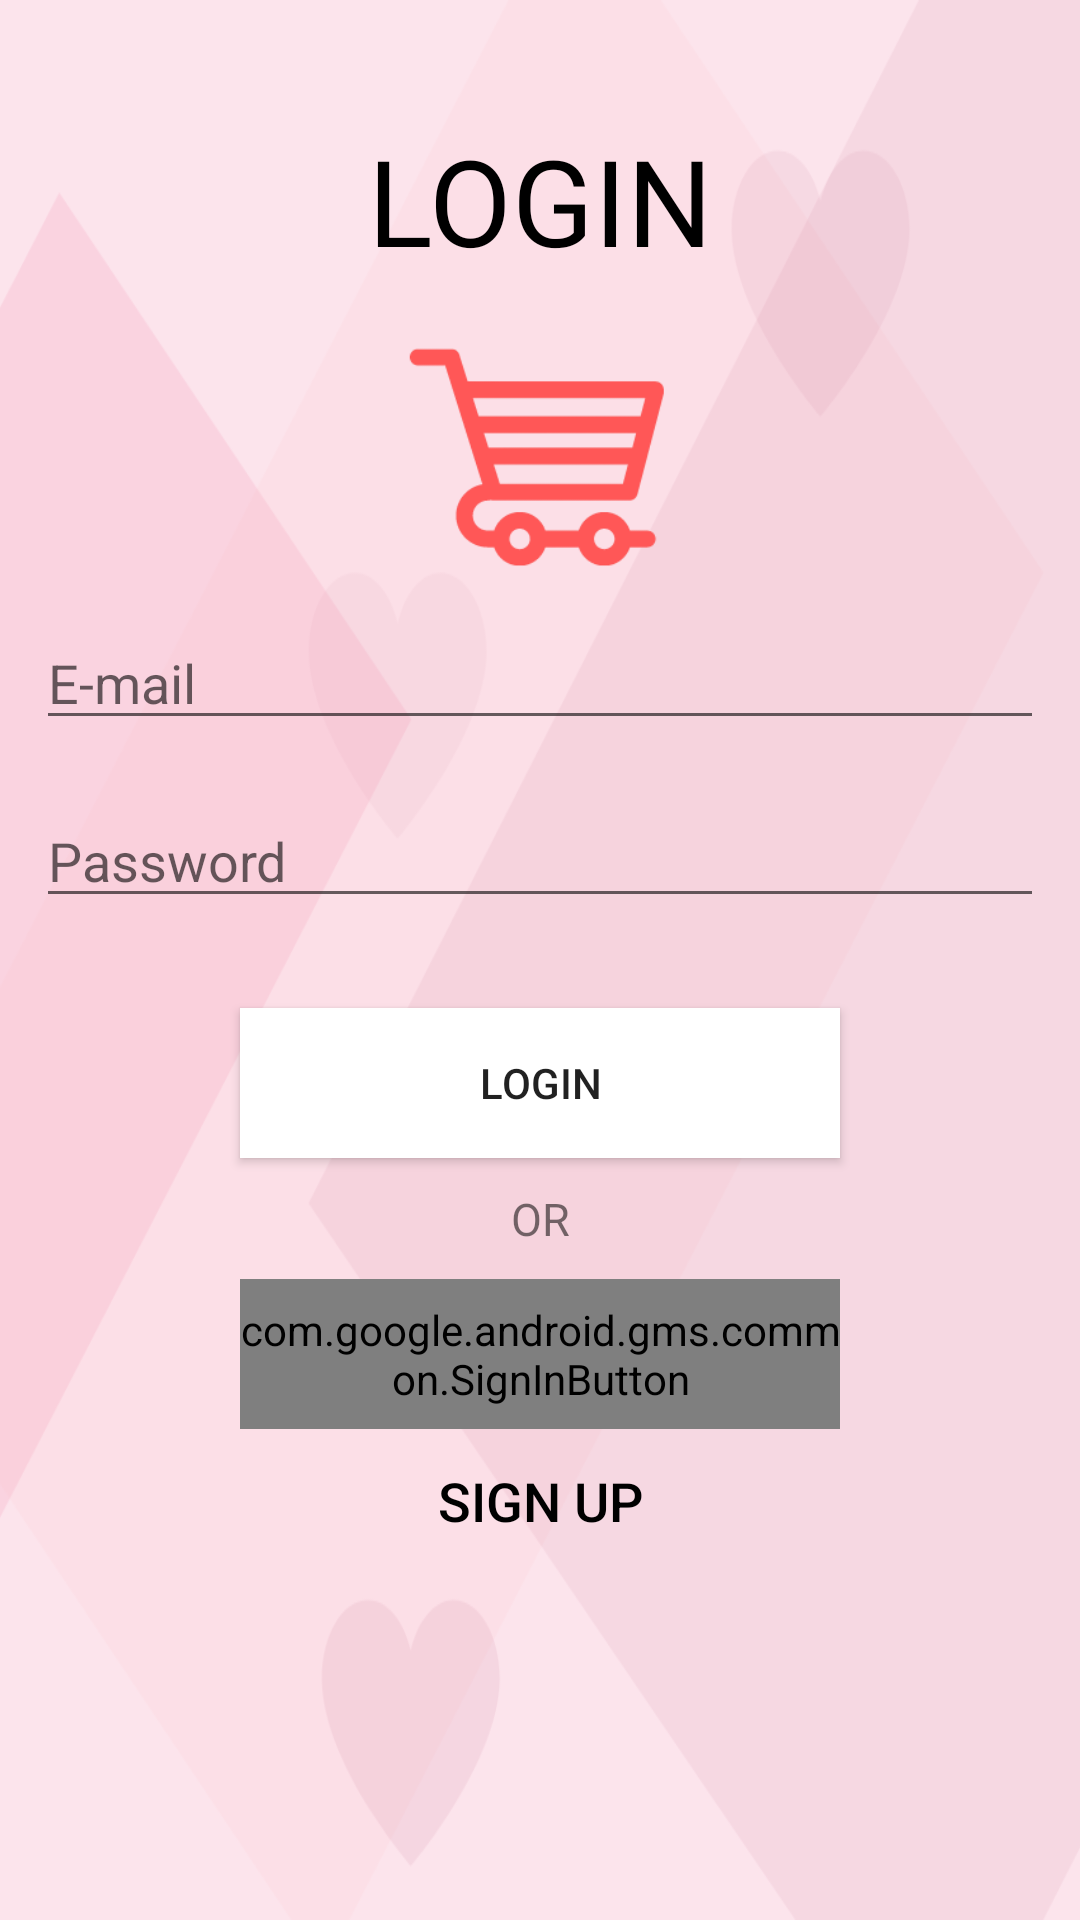

The Android layout XML behind this screen, and the referenced resources:
<!-- AndroidManifest.xml: application theme AppTheme -->
<!-- res/layout/activity_login.xml -->
<?xml version="1.0" encoding="utf-8"?>
<LinearLayout xmlns:android="http://schemas.android.com/apk/res/android"
    xmlns:tools="http://schemas.android.com/tools"
    android:layout_width="match_parent"
    android:layout_height="match_parent"
    android:orientation="vertical"
    android:paddingLeft="12dp"
    android:paddingRight="12dp"
    android:background="@drawable/background"
    tools:context=".MainActivity">

    <TextView
        android:layout_width="match_parent"
        android:layout_height="wrap_content"
        android:gravity="center"
        android:layout_marginTop="40dp"
        android:text="LOGIN"
        android:textColor="#000000"
        android:textSize="40sp"
        android:textFontWeight="@android:integer/config_mediumAnimTime"
        android:layout_marginBottom="16dp"/>

    <ImageView
        android:layout_width="match_parent"
        android:layout_height="80dp"
        android:background="@null"
        android:src="@drawable/logo"
        android:layout_gravity="center"
        android:layout_marginBottom="16dp"
        />

    <EditText
        android:id="@+id/edittext_email"
        android:layout_width="match_parent"
        android:layout_height="wrap_content"
        android:layout_marginBottom="18dp"
        android:hint="E-mail"
        android:inputType="textEmailAddress"/>

    <EditText
        android:id="@+id/edittext_password"
        android:layout_width="match_parent"
        android:layout_height="wrap_content"
        android:layout_marginBottom="30dp"
        android:hint="Password"
        android:inputType="textPassword"/>

    <Button
        android:id="@+id/btn_login"
        android:layout_width="200dp"
        android:layout_height="50dp"
        android:layout_gravity="center"
        android:text="Login"
        android:background="#ffffff"
        android:layout_marginBottom="10dp"/>

    <TextView
        android:layout_width="match_parent"
        android:layout_height="wrap_content"
        android:gravity="center"
        android:text="OR"
        android:textSize="15sp"
        android:layout_marginBottom="10dp"/>

    <com.google.android.gms.common.SignInButton
        android:id="@+id/btn_google"
        android:layout_width="200dp"
        android:layout_height="50dp"
        android:layout_gravity="center">
    </com.google.android.gms.common.SignInButton>

    <LinearLayout
        android:layout_width="match_parent"
        android:layout_height="wrap_content"
        android:orientation="horizontal"
        android:gravity="center"
        android:clickable="true"
        android:weightSum="10">

        <Button
            android:id="@+id/btn_signup"
            android:layout_width="wrap_content"
            android:layout_height="wrap_content"
            android:gravity="center"
            android:text="Sign Up"
            android:background = "@android:color/transparent"
            android:textColor="#000000"
            android:layout_weight="5"
            android:textSize="18sp"/>
    </LinearLayout>

</LinearLayout>
<!-- resources referenced by this layout -->
<resources>
  <!-- drawable background: png bitmap (drawable, 40038 bytes) -->
  <!-- drawable logo: png bitmap (drawable-v24, 7569 bytes) -->
  <style name="AppTheme" parent="Theme.AppCompat.Light.DarkActionBar">
          
          <item name="colorPrimary">#FF8787</item>
          <item name="colorPrimaryDark">#B84C65</item>
          <item name="colorAccent">@color/colorAccent</item>
  
          
          <item name="windowActionBar">false</item>
          <item name="windowNoTitle">true</item>
      </style>
  <!-- not gathered from this repository: default colours our renderer supplied (Android Studio template values) -->
  <color name="colorAccent">#FF03DAC5</color>
</resources>
